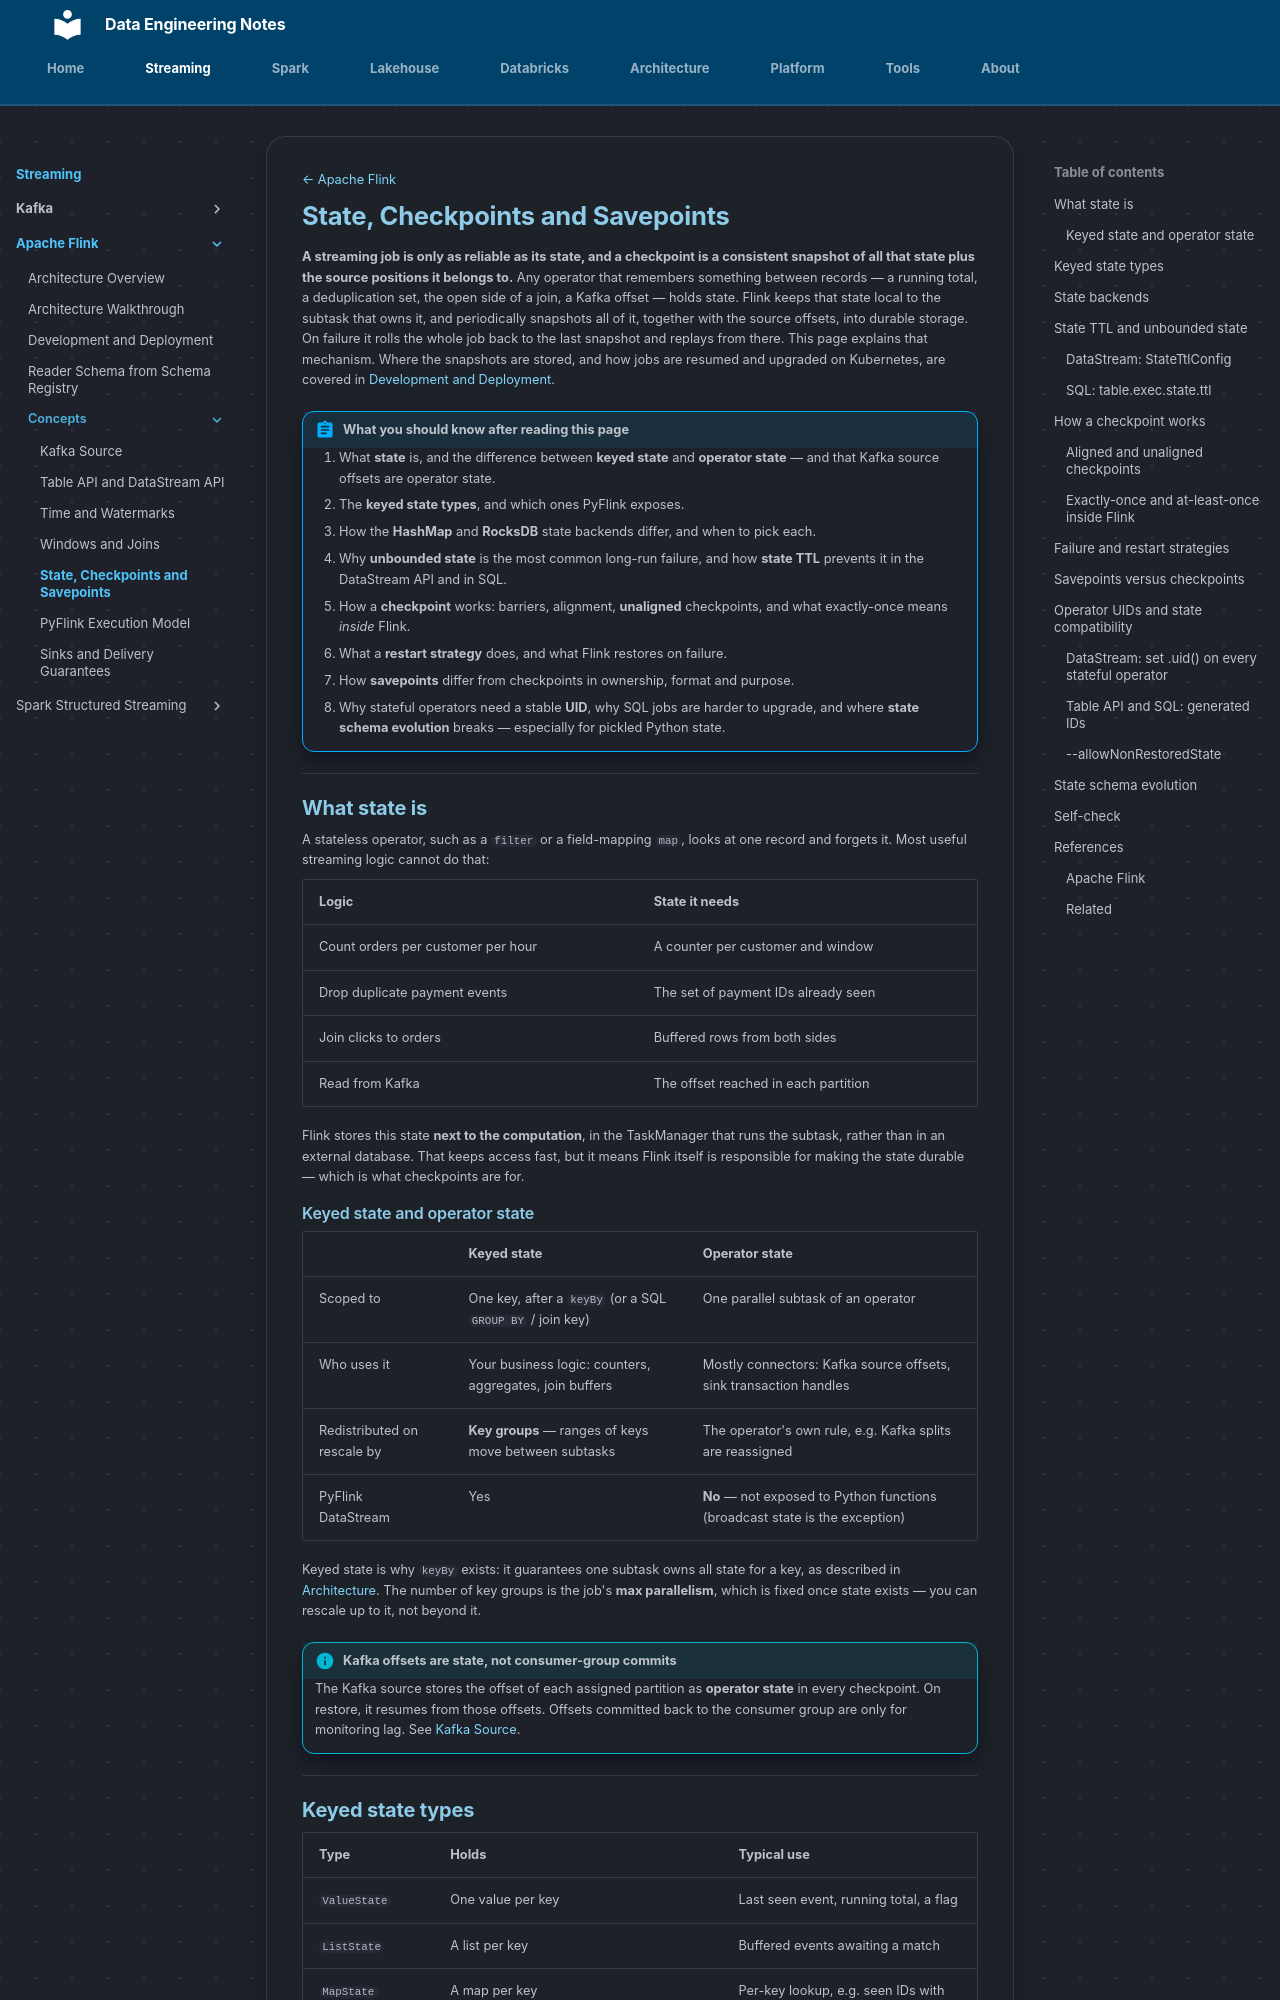

repository: hoile9119/de-notes · page: streaming/apache-flink/concepts/state-and-checkpoints/index.html · generator: mkdocs

[← Apache Flink](../index.md)

# State, Checkpoints and Savepoints

**A streaming job is only as reliable as its state, and a checkpoint is a
consistent snapshot of all that state plus the source positions it belongs
to.** Any operator that remembers something between records — a running total,
a deduplication set, the open side of a join, a Kafka offset — holds state.
Flink keeps that state local to the subtask that owns it, and periodically
snapshots all of it, together with the source offsets, into durable storage.
On failure it rolls the whole job back to the last snapshot and replays from
there. This page explains that mechanism. Where the snapshots are stored, and
how jobs are resumed and upgraded on Kubernetes, are covered in
[Development and Deployment](../development-and-deployment.md).

!!! abstract "What you should know after reading this page"
    1. What **state** is, and the difference between **keyed state** and
       **operator state** — and that Kafka source offsets are operator state.
    2. The **keyed state types**, and which ones PyFlink exposes.
    3. How the **HashMap** and **RocksDB** state backends differ, and when to
       pick each.
    4. Why **unbounded state** is the most common long-run failure, and how
       **state TTL** prevents it in the DataStream API and in SQL.
    5. How a **checkpoint** works: barriers, alignment, **unaligned**
       checkpoints, and what exactly-once means *inside* Flink.
    6. What a **restart strategy** does, and what Flink restores on failure.
    7. How **savepoints** differ from checkpoints in ownership, format and
       purpose.
    8. Why stateful operators need a stable **UID**, why SQL jobs are harder to
       upgrade, and where **state schema evolution** breaks — especially for
       pickled Python state.

---

## What state is

A stateless operator, such as a `filter` or a field-mapping `map`, looks at one
record and forgets it. Most useful streaming logic cannot do that:

| Logic | State it needs |
|---|---|
| Count orders per customer per hour | A counter per customer and window |
| Drop duplicate payment events | The set of payment IDs already seen |
| Join clicks to orders | Buffered rows from both sides |
| Read from Kafka | The offset reached in each partition |

Flink stores this state **next to the computation**, in the TaskManager that
runs the subtask, rather than in an external database. That keeps access fast,
but it means Flink itself is responsible for making the state durable — which
is what checkpoints are for.

### Keyed state and operator state

| | **Keyed state** | **Operator state** |
|---|---|---|
| Scoped to | One key, after a `keyBy` (or a SQL `GROUP BY` / join key) | One parallel subtask of an operator |
| Who uses it | Your business logic: counters, aggregates, join buffers | Mostly connectors: Kafka source offsets, sink transaction handles |
| Redistributed on rescale by | **Key groups** — ranges of keys move between subtasks | The operator's own rule, e.g. Kafka splits are reassigned |
| PyFlink DataStream | Yes | **No** — not exposed to Python functions (broadcast state is the exception) |

Keyed state is why `keyBy` exists: it guarantees one subtask owns all state for
a key, as described in [Architecture](../architecture.md#keyby-network-shuffle-and-keyed-state).
The number of key groups is the job's **max parallelism**, which is fixed once
state exists — you can rescale up to it, not beyond it.

!!! info "Kafka offsets are state, not consumer-group commits"
    The Kafka source stores the offset of each assigned partition as **operator
    state** in every checkpoint. On restore, it resumes from those offsets.
    Offsets committed back to the consumer group are only for monitoring lag.
    See [Kafka Source](kafka-source.md).

---
